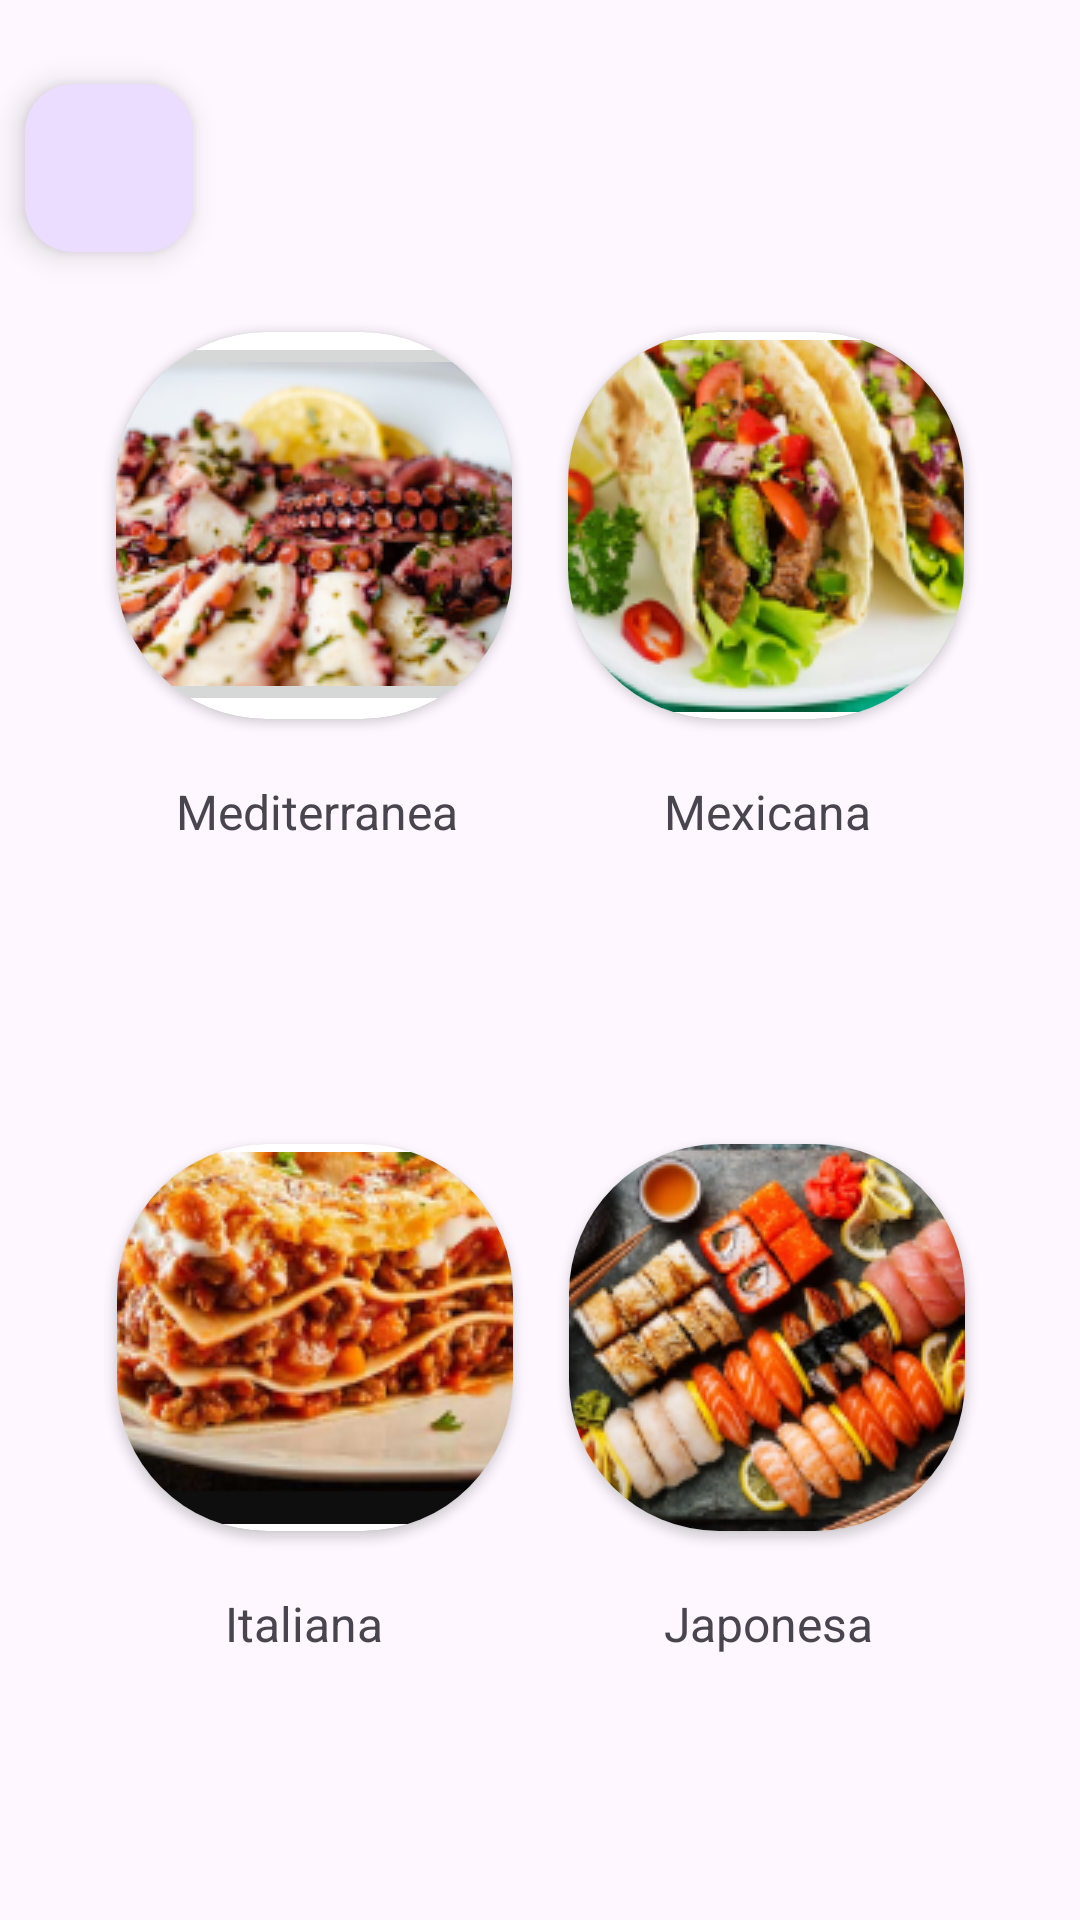

Reconstruct the res/layout file that produces this screen, plus the resources it refers to.
<!-- AndroidManifest.xml: application theme Theme.ProyectoMovil -->
<!-- res/layout/fragment_tipo_comida.xml -->
<?xml version="1.0" encoding="utf-8"?>
<androidx.constraintlayout.widget.ConstraintLayout xmlns:android="http://schemas.android.com/apk/res/android"
    xmlns:app="http://schemas.android.com/apk/res-auto"
    xmlns:tools="http://schemas.android.com/tools"
    android:layout_width="match_parent"
    android:layout_height="match_parent"
    tools:context=".ui.view.fragment.TipoComidaFragment">


    <com.google.android.material.floatingactionbutton.FloatingActionButton
        android:id="@+id/btn_regresar3"
        android:layout_width="wrap_content"
        android:layout_height="wrap_content"
        android:layout_marginTop="28dp"
        android:layout_marginEnd="250dp"
        android:clickable="true"
        android:src="@drawable/baseline_keyboard_return_24"
        app:layout_constraintEnd_toEndOf="parent"
        app:layout_constraintHorizontal_bias="0.152"
        app:layout_constraintStart_toStartOf="parent"
        app:layout_constraintTop_toTopOf="parent"
        tools:ignore="MissingConstraints" />

    <TextView
        android:id="@+id/textView11"
        android:layout_width="352dp"
        android:layout_height="45dp"
        android:layout_marginTop="80dp"
        android:text="¿ Qué buscas comer ?"
        android:textSize="34sp"
        app:layout_constraintBottom_toTopOf="@+id/constraintLayout9"
        app:layout_constraintEnd_toEndOf="parent"
        app:layout_constraintStart_toStartOf="parent"
        app:layout_constraintTop_toTopOf="parent"
        tools:ignore="MissingConstraints" />

    <androidx.constraintlayout.widget.ConstraintLayout
        android:id="@+id/constraintLayout9"
        android:layout_width="320dp"
        android:layout_height="519dp"
        app:layout_constraintBottom_toBottomOf="parent"
        app:layout_constraintEnd_toEndOf="parent"
        app:layout_constraintStart_toStartOf="parent"
        app:layout_constraintTop_toTopOf="parent">

        <androidx.cardview.widget.CardView
            android:id="@+id/cardView2"
            android:layout_width="132dp"
            android:layout_height="129dp"
            android:layout_marginTop="50dp"
            app:cardCornerRadius="50dp"
            app:layout_constraintEnd_toStartOf="@+id/cardView3"
            app:layout_constraintStart_toStartOf="parent"
            app:layout_constraintTop_toTopOf="parent">

            <ImageButton
                android:id="@+id/btn_mediterranea"
                android:layout_width="wrap_content"
                android:layout_height="wrap_content"
                android:src="@drawable/mediterranea" />
        </androidx.cardview.widget.CardView>

        <androidx.cardview.widget.CardView
            android:id="@+id/cardView3"
            android:layout_width="132dp"
            android:layout_height="129dp"
            android:layout_marginTop="50dp"
            app:cardCornerRadius="50dp"
            app:layout_constraintEnd_toEndOf="parent"
            app:layout_constraintStart_toEndOf="@+id/cardView2"
            app:layout_constraintTop_toTopOf="parent">

            <ImageButton
                android:id="@+id/btn_mexicana"
                android:layout_width="wrap_content"
                android:layout_height="wrap_content"
                android:src="@drawable/mexicana" />
        </androidx.cardview.widget.CardView>

        <androidx.cardview.widget.CardView
            android:id="@+id/cardView5"
            android:layout_width="132dp"
            android:layout_height="129dp"
            android:layout_marginTop="80dp"
            app:cardCornerRadius="50dp"
            app:layout_constraintBottom_toTopOf="@+id/textView17"
            app:layout_constraintEnd_toStartOf="@+id/cardView4"
            app:layout_constraintStart_toStartOf="parent"
            app:layout_constraintTop_toBottomOf="@+id/textView15">

            <ImageButton
                android:id="@+id/btn_italiana"
                android:layout_width="wrap_content"
                android:layout_height="wrap_content"
                android:src="@drawable/italiana" />
        </androidx.cardview.widget.CardView>

        <androidx.cardview.widget.CardView
            android:id="@+id/cardView4"
            android:layout_width="132dp"
            android:layout_height="129dp"
            android:layout_marginTop="100dp"
            android:layout_marginEnd="150dp"
            app:cardCornerRadius="50dp"
            app:layout_constraintBottom_toTopOf="@+id/textView18"
            app:layout_constraintEnd_toEndOf="parent"
            app:layout_constraintStart_toEndOf="@+id/cardView3"
            app:layout_constraintTop_toBottomOf="@+id/textView16">

            <ImageButton
                android:id="@+id/btn_japonesa"
                android:layout_width="wrap_content"
                android:layout_height="wrap_content"
                android:src="@drawable/japonesa" />
        </androidx.cardview.widget.CardView>

        <TextView
            android:id="@+id/textView15"
            android:layout_width="wrap_content"
            android:layout_height="wrap_content"
            android:layout_marginStart="20dp"
            android:layout_marginTop="20dp"
            android:text="Mediterranea"
            android:textSize="16sp"
            app:layout_constraintStart_toStartOf="@+id/cardView2"
            app:layout_constraintTop_toBottomOf="@+id/cardView2" />

        <TextView
            android:id="@+id/textView16"
            android:layout_width="wrap_content"
            android:layout_height="wrap_content"
            android:layout_marginStart="32dp"
            android:layout_marginTop="20dp"
            android:text="Mexicana"
            android:textSize="16sp"
            app:layout_constraintStart_toStartOf="@+id/cardView3"
            app:layout_constraintTop_toBottomOf="@+id/cardView3" />

        <TextView
            android:id="@+id/textView17"
            android:layout_width="56dp"
            android:layout_height="18dp"
            android:layout_marginStart="36dp"
            android:layout_marginTop="20dp"
            android:text="Italiana"
            android:textSize="16sp"
            app:layout_constraintStart_toStartOf="@+id/cardView5"
            app:layout_constraintTop_toBottomOf="@+id/cardView4" />

        <TextView
            android:id="@+id/textView18"
            android:layout_width="wrap_content"
            android:layout_height="wrap_content"
            android:layout_marginStart="32dp"
            android:layout_marginTop="20dp"
            android:text="Japonesa"
            android:textSize="16sp"
            app:layout_constraintStart_toStartOf="@+id/cardView3"
            app:layout_constraintTop_toBottomOf="@+id/cardView4" />
    </androidx.constraintlayout.widget.ConstraintLayout>
</androidx.constraintlayout.widget.ConstraintLayout>
<!-- resources referenced by this layout -->
<resources>
  <!-- drawable italiana: png bitmap (drawable-v24, 48376 bytes) -->
  <!-- drawable japonesa: png bitmap (drawable-v24, 60707 bytes) -->
  <!-- drawable mediterranea: png bitmap (drawable-v24, 42182 bytes) -->
  <!-- drawable mexicana: png bitmap (drawable-v24, 56770 bytes) -->
  <style name="Theme.ProyectoMovil" parent="Theme.Material3.Light.NoActionBar">
          
          <item name="colorPrimary">@color/purple_500</item>
          <item name="colorPrimaryVariant">@color/purple_700</item>
          <item name="colorOnPrimary">@color/white</item>
          
          <item name="colorSecondary">@color/teal_200</item>
          <item name="colorSecondaryVariant">@color/teal_700</item>
          <item name="colorOnSecondary">@color/white</item>
          
          <item name="android:statusBarColor">?attr/colorPrimaryVariant</item>
          
          <item name="android:windowTranslucentStatus">true</item>
          <item name="android:windowLightStatusBar">true</item>
          <item name="android:windowDrawsSystemBarBackgrounds">false</item>
      </style>
  <color name="purple_500">#FF6200EE</color>
  <color name="purple_700">#FF3700B3</color>
  <color name="white">#FFFFFFFF</color>
  <color name="teal_200">#FF03DAC5</color>
  <color name="teal_700">#FF018786</color>
</resources>
